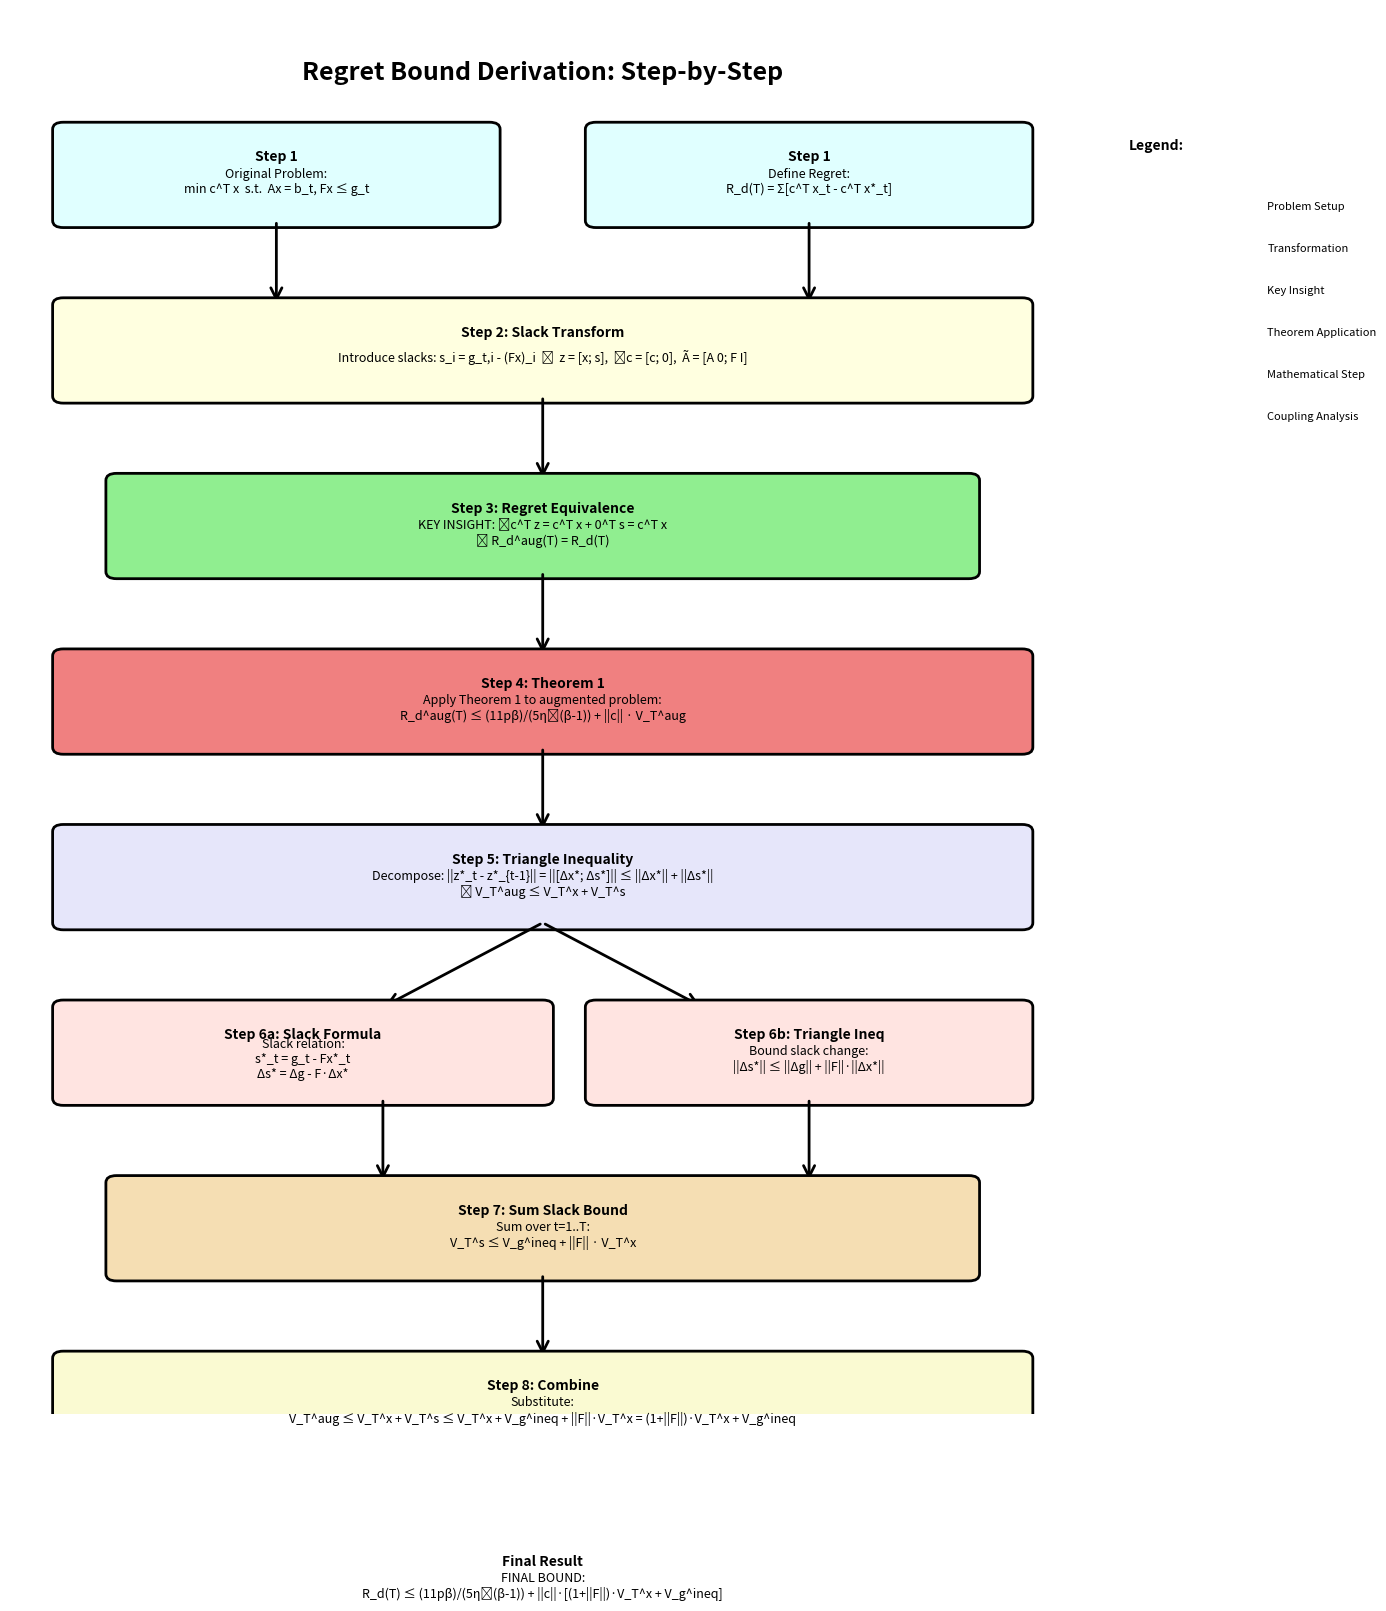

Write the Python code that produced this figure. (Note: this script raises an exception after producing the figure.)
"""
Visual diagram showing the step-by-step regret derivation flow.
"""

import matplotlib.pyplot as plt
import matplotlib.patches as mpatches
from matplotlib.patches import FancyBboxPatch, FancyArrowPatch
import numpy as np

def create_regret_derivation_diagram():
    """Create a flowchart showing the regret bound derivation."""
    
    fig, ax = plt.subplots(1, 1, figsize=(14, 16))
    ax.set_xlim(0, 10)
    ax.set_ylim(0, 20)
    ax.axis('off')
    
    # Title
    ax.text(5, 19, 'Regret Bound Derivation: Step-by-Step', 
            fontsize=18, fontweight='bold', ha='center')
    
    # Helper function for boxes
    def add_box(x, y, width, height, text, color='lightblue', title=None):
        box = FancyBboxPatch((x, y), width, height,
                            boxstyle="round,pad=0.1", 
                            edgecolor='black', facecolor=color, linewidth=2)
        ax.add_patch(box)
        
        if title:
            ax.text(x + width/2, y + height - 0.3, title,
                   fontsize=10, fontweight='bold', ha='center', va='top')
            ax.text(x + width/2, y + height/2 - 0.1, text,
                   fontsize=9, ha='center', va='center', wrap=True)
        else:
            ax.text(x + width/2, y + height/2, text,
                   fontsize=9, ha='center', va='center', wrap=True)
    
    # Helper function for arrows
    def add_arrow(x1, y1, x2, y2, label='', style='->'):
        arrow = FancyArrowPatch((x1, y1), (x2, y2),
                               arrowstyle=style, color='black', 
                               linewidth=2, mutation_scale=20)
        ax.add_patch(arrow)
        if label:
            mid_x, mid_y = (x1 + x2) / 2, (y1 + y2) / 2
            ax.text(mid_x + 0.3, mid_y, label, fontsize=8, 
                   style='italic', bbox=dict(boxstyle='round', 
                   facecolor='white', alpha=0.8))
    
    # Step 1: Original Problem
    add_box(0.5, 17, 4, 1.3, 
            'Original Problem:\nmin c^T x  s.t.  Ax = b_t, Fx ≤ g_t',
            'lightcyan', 'Step 1')
    
    add_box(5.5, 17, 4, 1.3,
            'Define Regret:\nR_d(T) = Σ[c^T x_t - c^T x*_t]',
            'lightcyan', 'Step 1')
    
    # Step 2: Slack Transformation
    add_arrow(2.5, 17, 2.5, 15.8)
    add_arrow(7.5, 17, 7.5, 15.8)
    
    add_box(0.5, 14.5, 9, 1.3,
            'Introduce slacks: s_i = g_t,i - (Fx)_i  ⟹  z = [x; s],  ̃c = [c; 0],  Ã = [A 0; F I]',
            'lightyellow', 'Step 2: Slack Transform')
    
    # Step 3: Cost Equivalence
    add_arrow(5, 14.5, 5, 13.3)
    
    add_box(1, 12, 8, 1.3,
            'KEY INSIGHT: ̃c^T z = c^T x + 0^T s = c^T x\n⟹ R_d^aug(T) = R_d(T)',
            'lightgreen', 'Step 3: Regret Equivalence')
    
    # Step 4: Apply Theorem 1
    add_arrow(5, 12, 5, 10.8)
    
    add_box(0.5, 9.5, 9, 1.3,
            'Apply Theorem 1 to augmented problem:\nR_d^aug(T) ≤ (11pβ)/(5η₀(β-1)) + ||c|| · V_T^aug',
            'lightcoral', 'Step 4: Theorem 1')
    
    # Step 5: Path Variation Decomposition
    add_arrow(5, 9.5, 5, 8.3)
    
    add_box(0.5, 7, 9, 1.3,
            'Decompose: ||z*_t - z*_{t-1}|| = ||[Δx*; Δs*]|| ≤ ||Δx*|| + ||Δs*||\n⟹ V_T^aug ≤ V_T^x + V_T^s',
            'lavender', 'Step 5: Triangle Inequality')
    
    # Step 6: Slack Coupling
    add_arrow(5, 7, 3.5, 5.8)
    add_arrow(5, 7, 6.5, 5.8)
    
    add_box(0.5, 4.5, 4.5, 1.3,
            'Slack relation:\ns*_t = g_t - Fx*_t\nΔs* = Δg - F·Δx*',
            'mistyrose', 'Step 6a: Slack Formula')
    
    add_box(5.5, 4.5, 4, 1.3,
            'Bound slack change:\n||Δs*|| ≤ ||Δg|| + ||F||·||Δx*||',
            'mistyrose', 'Step 6b: Triangle Ineq')
    
    # Step 7: Sum over time
    add_arrow(3.5, 4.5, 3.5, 3.3)
    add_arrow(7.5, 4.5, 7.5, 3.3)
    
    add_box(1, 2, 8, 1.3,
            'Sum over t=1..T:\nV_T^s ≤ V_g^ineq + ||F|| · V_T^x',
            'wheat', 'Step 7: Sum Slack Bound')
    
    # Step 8: Combine everything
    add_arrow(5, 2, 5, 0.8)
    
    add_box(0.5, -0.5, 9, 1.3,
            'Substitute:\nV_T^aug ≤ V_T^x + V_T^s ≤ V_T^x + V_g^ineq + ||F||·V_T^x = (1+||F||)·V_T^x + V_g^ineq',
            'lightgoldenrodyellow', 'Step 8: Combine')
    
    # Final Result
    add_arrow(5, -0.5, 5, -1.7)
    
    add_box(0.5, -3, 9, 1.3,
            'FINAL BOUND:\nR_d(T) ≤ (11pβ)/(5η₀(β-1)) + ||c||·[(1+||F||)·V_T^x + V_g^ineq]',
            'lightgreen', 'Final Result')
    
    # Add legend boxes on the right
    ax.text(10.5, 18, 'Legend:', fontsize=10, fontweight='bold')
    
    legend_items = [
        ('Problem Setup', 'lightcyan'),
        ('Transformation', 'lightyellow'),
        ('Key Insight', 'lightgreen'),
        ('Theorem Application', 'lightcoral'),
        ('Mathematical Step', 'lavender'),
        ('Coupling Analysis', 'mistyrose'),
    ]
    
    y_pos = 17
    for label, color in legend_items:
        box = FancyBboxPatch((10.2, y_pos), 1.5, 0.4,
                            boxstyle="round,pad=0.05", 
                            edgecolor='black', facecolor=color, linewidth=1)
        ax.add_patch(box)
        ax.text(11.8, y_pos + 0.2, label, fontsize=8, va='center')
        y_pos -= 0.6
    
    plt.tight_layout()
    return fig

def create_coupling_visualization():
    """Create a diagram showing how x and s are coupled."""
    
    fig, ax = plt.subplots(1, 1, figsize=(12, 8))
    ax.set_xlim(0, 12)
    ax.set_ylim(0, 8)
    ax.axis('off')
    
    # Title
    ax.text(6, 7.5, 'Understanding the Slack Coupling: Why (1 + ||F||) Factor?',
            fontsize=16, fontweight='bold', ha='center')
    
    # Original space
    ax.text(2, 6.5, 'Original Space (x)', fontsize=12, fontweight='bold', ha='center')
    circle1 = plt.Circle((2, 5), 0.8, color='lightblue', ec='black', linewidth=2)
    ax.add_patch(circle1)
    ax.text(2, 5, 'x*_{t-1}', fontsize=10, ha='center', fontweight='bold')
    
    circle2 = plt.Circle((3.5, 4), 0.8, color='lightblue', ec='black', linewidth=2)
    ax.add_patch(circle2)
    ax.text(3.5, 4, 'x*_t', fontsize=10, ha='center', fontweight='bold')
    
    # Arrow showing movement
    arrow1 = FancyArrowPatch((2.6, 4.6), (3.1, 4.4),
                            arrowstyle='->', color='red', linewidth=3,
                            mutation_scale=20)
    ax.add_patch(arrow1)
    ax.text(2.85, 5.2, 'Δx*', fontsize=11, color='red', fontweight='bold')
    ax.text(2.85, 4.8, '||Δx*|| = V_T^x', fontsize=9, style='italic')
    
    # Transformation arrow
    arrow_transform = FancyArrowPatch((4.5, 5), (6.5, 5),
                                     arrowstyle='->', color='black', 
                                     linewidth=3, mutation_scale=25)
    ax.add_patch(arrow_transform)
    ax.text(5.5, 5.5, 'Slack\nTransform', fontsize=10, ha='center',
           fontweight='bold')
    ax.text(5.5, 4.5, 's = g - Fx', fontsize=9, ha='center', style='italic')
    
    # Augmented space
    ax.text(9, 6.5, 'Augmented Space (z = [x; s])', fontsize=12, 
           fontweight='bold', ha='center')
    
    # z_{t-1}
    circle3 = plt.Circle((8, 4.5), 0.8, color='lightgreen', ec='black', linewidth=2)
    ax.add_patch(circle3)
    ax.text(8, 4.5, 'z*_{t-1}', fontsize=10, ha='center', fontweight='bold')
    ax.text(8, 4, '[x*_{t-1}; s*_{t-1}]', fontsize=8, ha='center')
    
    # z_t
    circle4 = plt.Circle((10, 3), 0.8, color='lightgreen', ec='black', linewidth=2)
    ax.add_patch(circle4)
    ax.text(10, 3, 'z*_t', fontsize=10, ha='center', fontweight='bold')
    ax.text(10, 2.5, '[x*_t; s*_t]', fontsize=8, ha='center')
    
    # Arrow showing augmented movement
    arrow2 = FancyArrowPatch((8.6, 4), (9.4, 3.5),
                            arrowstyle='->', color='purple', linewidth=3,
                            mutation_scale=20)
    ax.add_patch(arrow2)
    ax.text(9.5, 4.3, 'Δz*', fontsize=11, color='purple', fontweight='bold')
    
    # Explanation box
    explanation = (
        "Slack coupling: Δs* = Δg - F·Δx*\n\n"
        "By triangle inequality:\n"
        "||Δz*|| = ||[Δx*; Δs*]|| ≤ ||Δx*|| + ||Δs*||\n"
        "                           ≤ ||Δx*|| + ||Δg|| + ||F||·||Δx*||\n"
        "                           = (1 + ||F||)·||Δx*|| + ||Δg||\n\n"
        "Summing over time:\n"
        "V_T^aug ≤ (1 + ||F||)·V_T^x + V_g^ineq"
    )
    
    bbox_props = dict(boxstyle='round,pad=0.5', facecolor='lightyellow', 
                     edgecolor='black', linewidth=2)
    ax.text(6, 1.5, explanation, fontsize=9, ha='center', va='center',
           bbox=bbox_props, family='monospace')
    
    plt.tight_layout()
    return fig

def create_bound_breakdown():
    """Create a visual breakdown of the regret bound terms."""
    
    fig, (ax1, ax2) = plt.subplots(1, 2, figsize=(14, 6))
    
    # Left plot: Bound structure
    ax1.set_xlim(0, 10)
    ax1.set_ylim(0, 10)
    ax1.axis('off')
    ax1.set_title('Regret Bound Structure', fontsize=14, fontweight='bold', pad=20)
    
    # Main bound
    main_box = FancyBboxPatch((0.5, 7), 9, 2,
                             boxstyle="round,pad=0.2",
                             edgecolor='black', facecolor='lightblue',
                             linewidth=3)
    ax1.add_patch(main_box)
    ax1.text(5, 8, 'R_d(T) ≤', fontsize=12, ha='center', fontweight='bold')
    
    # Constant term
    const_box = FancyBboxPatch((0.5, 4.5), 4, 2,
                              boxstyle="round,pad=0.2",
                              edgecolor='red', facecolor='lightcoral',
                              linewidth=2)
    ax1.add_patch(const_box)
    ax1.text(2.5, 5.8, 'Constant Term', fontsize=11, ha='center', fontweight='bold')
    ax1.text(2.5, 5.3, '11pβ', fontsize=14, ha='center')
    ax1.text(2.5, 4.95, '―――――――', fontsize=12, ha='center')
    ax1.text(2.5, 4.7, '5η₀(β-1)', fontsize=14, ha='center')
    
    # Plus sign
    ax1.text(4.8, 5.5, '+', fontsize=20, ha='center', fontweight='bold')
    
    # Path-dependent term
    path_box = FancyBboxPatch((5.5, 4.5), 4, 2,
                             boxstyle="round,pad=0.2",
                             edgecolor='blue', facecolor='lightgreen',
                             linewidth=2)
    ax1.add_patch(path_box)
    ax1.text(7.5, 5.8, 'Path-Dependent', fontsize=11, ha='center', fontweight='bold')
    ax1.text(7.5, 5.2, '||c|| · [(1+||F||)·V_T^x', fontsize=10, ha='center')
    ax1.text(7.5, 4.8, '+ V_g^ineq]', fontsize=10, ha='center')
    
    # Arrows connecting
    arrow1 = FancyArrowPatch((2.5, 6.5), (2.5, 7),
                            arrowstyle='->', color='black', linewidth=2)
    ax1.add_patch(arrow1)
    
    arrow2 = FancyArrowPatch((7.5, 6.5), (7.5, 7),
                            arrowstyle='->', color='black', linewidth=2)
    ax1.add_patch(arrow2)
    
    # Annotations
    annotations = [
        (2.5, 3.8, 'Barrier initialization\nLinear in p'),
        (7.5, 3.8, 'Tracking cost\nDepends on dynamics'),
        (1, 2.5, 'p = # inequalities\nβ = barrier update rate\nη₀ = initial barrier param'),
        (6, 2.5, 'V_T^x = Σ||x*_t - x*_{t-1}||\nV_g^ineq = Σ||g_t - g_{t-1}||\n||F|| = constraint matrix norm'),
    ]
    
    for x, y, text in annotations:
        bbox = dict(boxstyle='round', facecolor='wheat', alpha=0.7)
        ax1.text(x, y, text, fontsize=8, ha='left', bbox=bbox)
    
    # Right plot: Factor breakdown
    ax2.set_title('Path-Dependent Term Breakdown', fontsize=14, fontweight='bold', pad=20)
    
    # Sample values for visualization
    c_norm = 1.75
    F_norm = 2.67
    V_x = 1.06
    V_g = 2.73
    
    components = [
        '||c|| · V_T^x',
        '||c|| · ||F|| · V_T^x',
        '||c|| · V_g^ineq'
    ]
    
    values = [
        c_norm * V_x,
        c_norm * F_norm * V_x,
        c_norm * V_g
    ]
    
    colors = ['steelblue', 'coral', 'mediumseagreen']
    
    bars = ax2.barh(components, values, color=colors, edgecolor='black', linewidth=1.5)
    ax2.set_xlabel('Contribution to Regret', fontsize=11, fontweight='bold')
    ax2.set_xlim(0, max(values) * 1.3)
    ax2.grid(axis='x', alpha=0.3, linestyle='--')
    
    # Add value labels
    for bar, val in zip(bars, values):
        width = bar.get_width()
        ax2.text(width + 0.1, bar.get_y() + bar.get_height()/2,
                f'{val:.2f}', ha='left', va='center', fontsize=10,
                fontweight='bold')
    
    # Add total
    total = sum(values)
    ax2.axvline(total, color='red', linestyle='--', linewidth=2, alpha=0.7)
    ax2.text(total, -0.6, f'Total: {total:.2f}', ha='center', fontsize=10,
            fontweight='bold', color='red')
    
    # Add example parameters box
    params_text = (
        'Example Parameters:\n'
        f'||c|| = {c_norm:.2f}\n'
        f'||F|| = {F_norm:.2f}\n'
        f'V_T^x = {V_x:.2f}\n'
        f'V_g^ineq = {V_g:.2f}\n'
        f'Coupling factor = {1+F_norm:.2f}'
    )
    
    bbox = dict(boxstyle='round', facecolor='lightyellow', 
               edgecolor='black', linewidth=1.5)
    ax2.text(0.98, 0.97, params_text, transform=ax2.transAxes,
            fontsize=9, ha='right', va='top', bbox=bbox,
            family='monospace')
    
    plt.tight_layout()
    return fig

def main():
    """Generate all visualizations."""
    
    print("Generating regret derivation visualizations...")
    
    # 1. Main flowchart
    print("1. Creating derivation flowchart...")
    fig1 = create_regret_derivation_diagram()
    fig1.savefig('analysis/regret_derivation_flowchart.png', dpi=300, bbox_inches='tight')
    print("   Saved: analysis/regret_derivation_flowchart.png")
    
    # 2. Coupling visualization
    print("2. Creating coupling visualization...")
    fig2 = create_coupling_visualization()
    fig2.savefig('analysis/regret_coupling_diagram.png', dpi=300, bbox_inches='tight')
    print("   Saved: analysis/regret_coupling_diagram.png")
    
    # 3. Bound breakdown
    print("3. Creating bound breakdown...")
    fig3 = create_bound_breakdown()
    fig3.savefig('analysis/regret_bound_breakdown.png', dpi=300, bbox_inches='tight')
    print("   Saved: analysis/regret_bound_breakdown.png")
    
    plt.close('all')
    print("\nAll visualizations generated successfully!")
    print("\nFiles created:")
    print("  - regret_derivation_flowchart.png (complete step-by-step flow)")
    print("  - regret_coupling_diagram.png (explains the (1 + ||F||) factor)")
    print("  - regret_bound_breakdown.png (breaks down the bound terms)")

if __name__ == "__main__":
    main()
